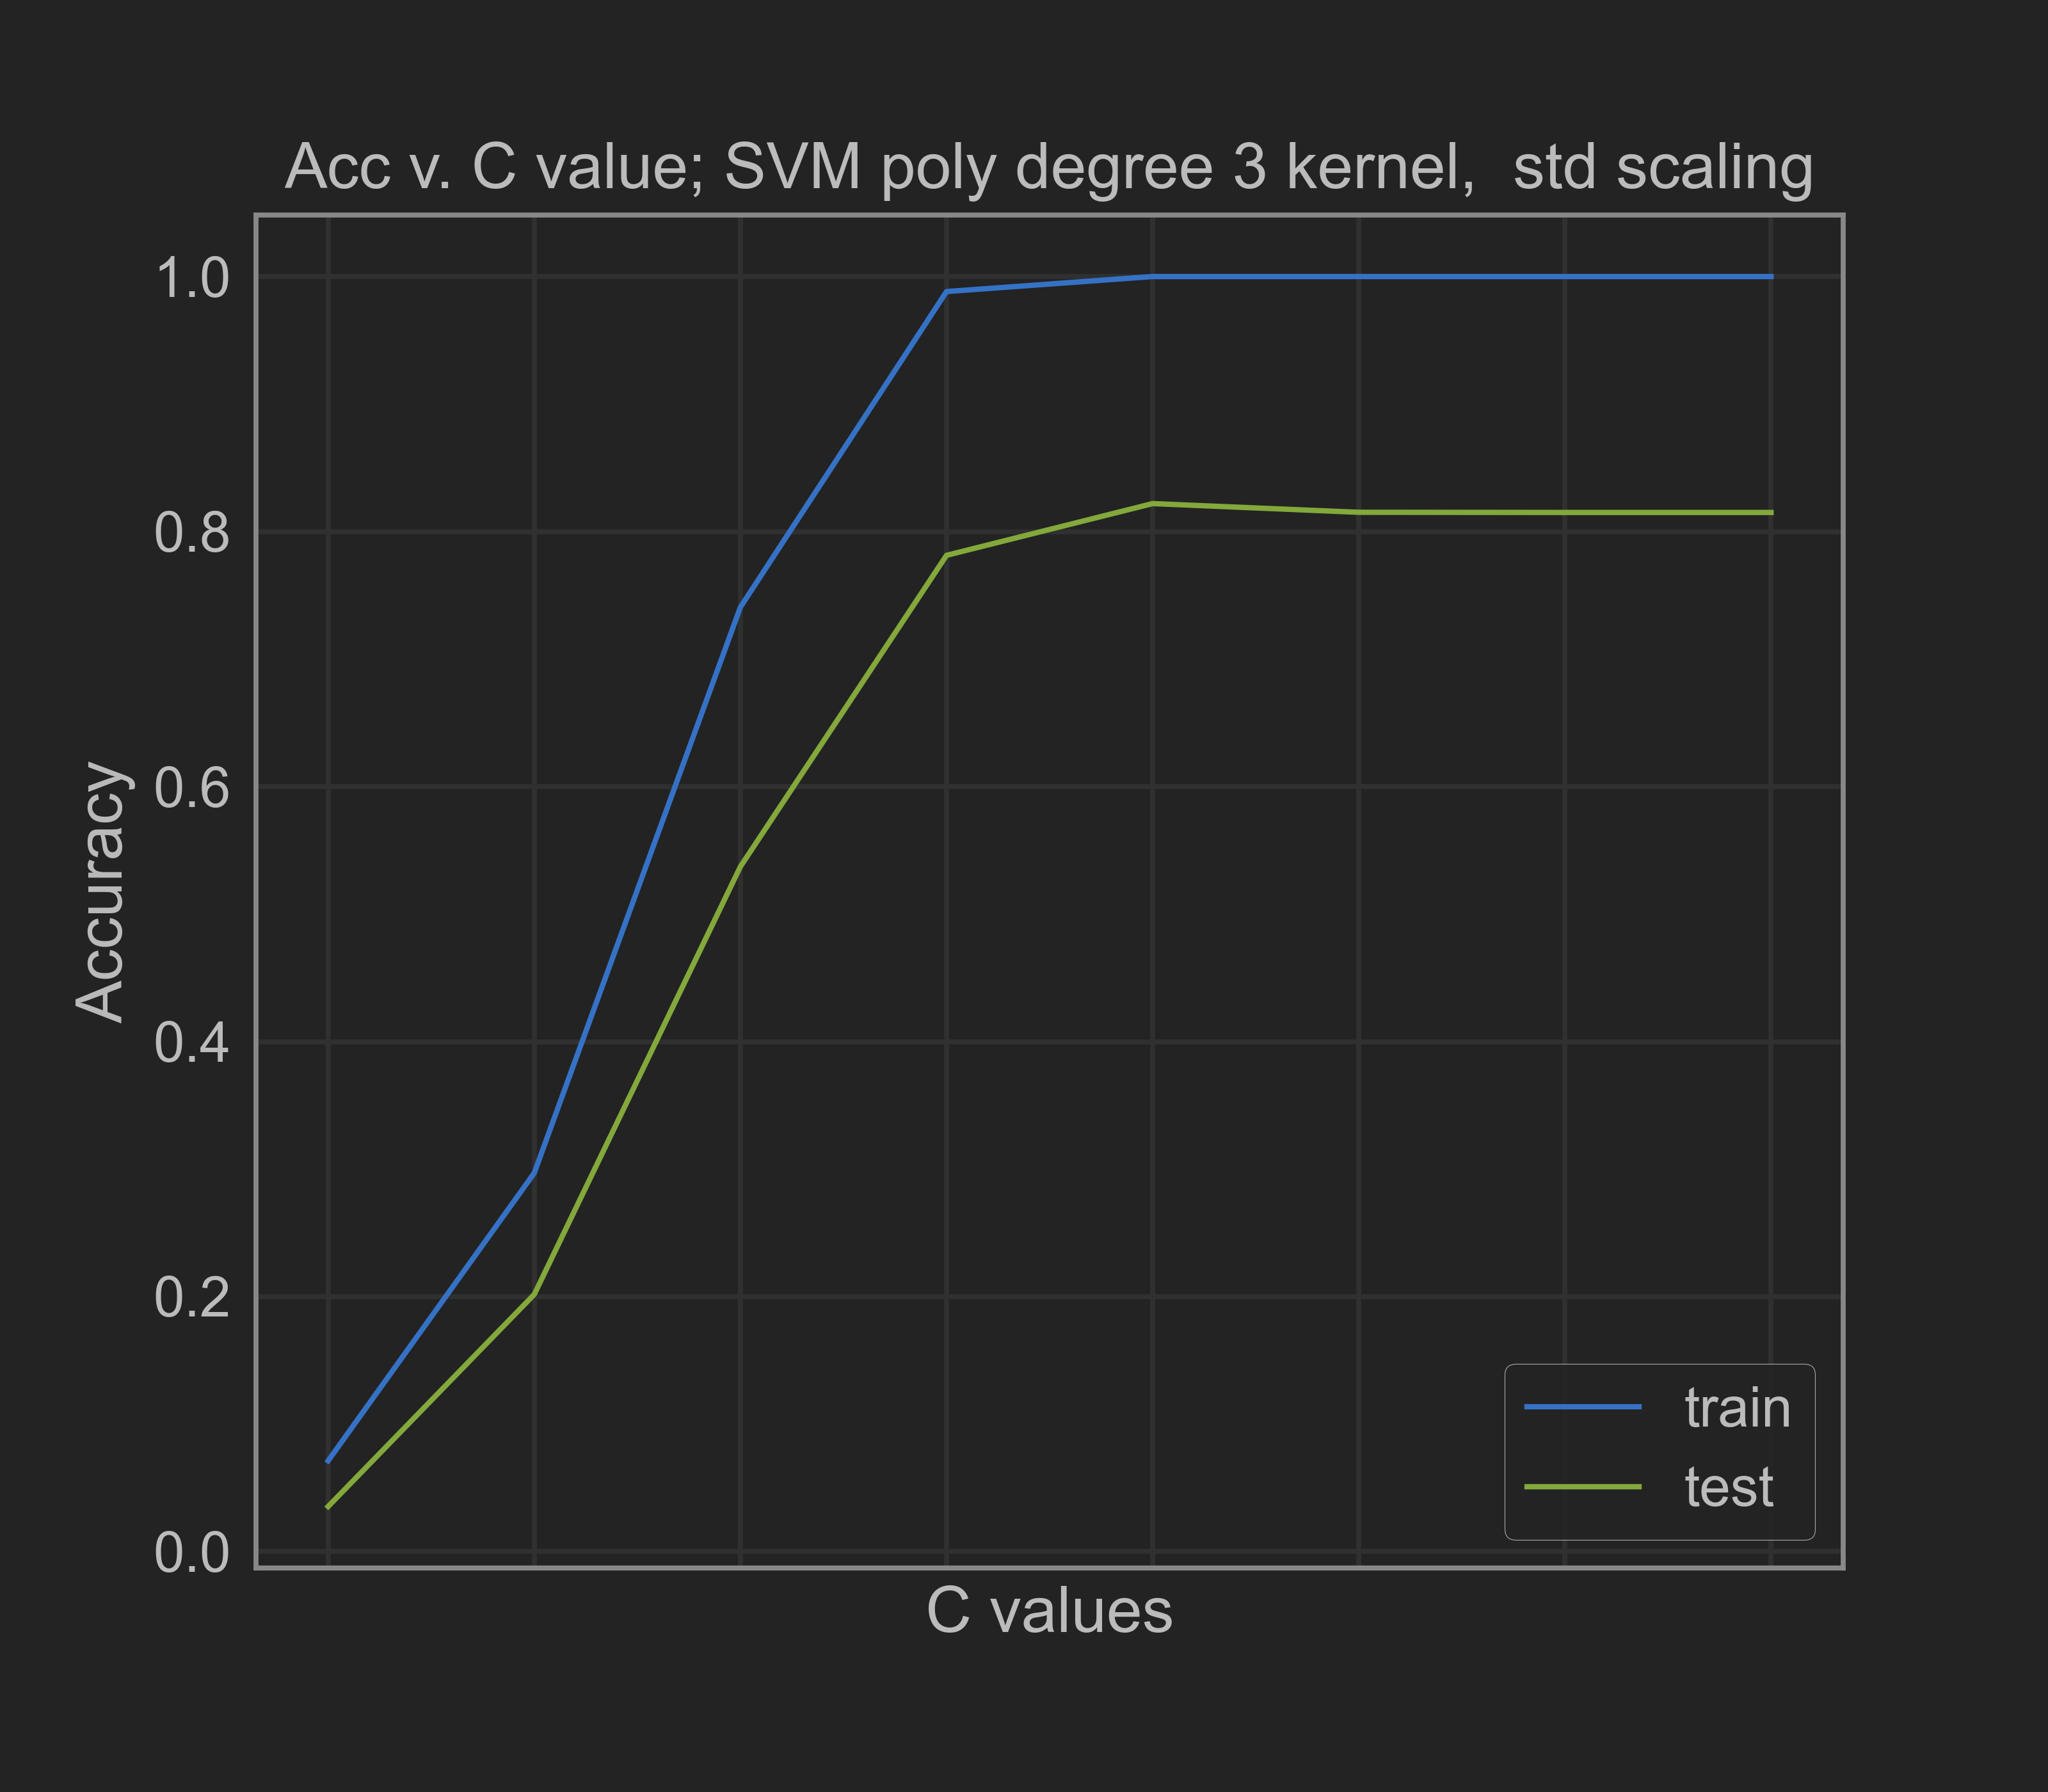

Values plotted in this chart, from the file beside it:
0.001, 0.07128027681660899, 0.03541550474065811
0.01, 0.297, 0.2018
0.1, 0.7407, 0.5372
1.0, 0.9882, 0.7814
10.0, 1.0, 0.8219
100.0, 1.0, 0.8151
1000, 1.0, 0.815
10000000, 1.0, 0.815
